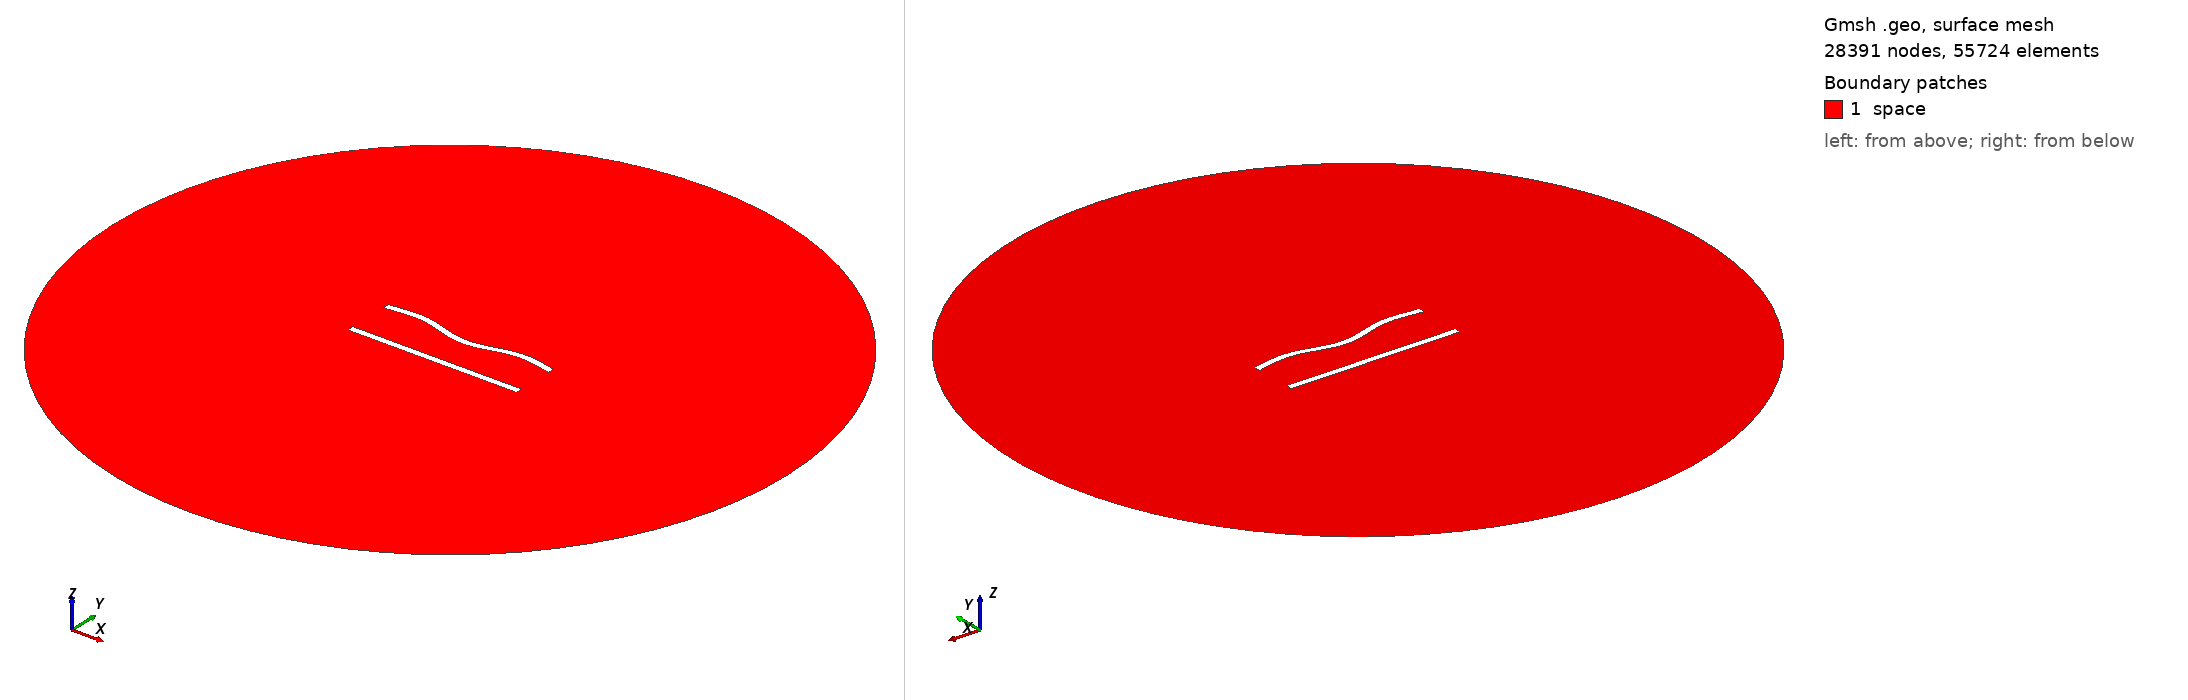

Gmsh geometry script, surface-meshed: 28391 nodes, 55724 surface elements. Boundary patches (legend numbers): 1 space. Left view from above one corner, right view from below the opposite corner. Legend entries are the model's physical surfaces. The drawing asked Gmsh for element sizes between 1% and 20% of the model's largest extent; the script's own settings can give other sizes.

=== 249.geo (drawn) ===
//---------------------------------------
// Geometry kernel
//---------------------------------------

SetFactory("OpenCASCADE");



//---------------------------------------
// Parameters of the geometry
//---------------------------------------

// Overetch of the upper plate
overetch = 0.0;

// Distance between the plates
distance = 27.5;

// Discretization over the x axis (for the deformation)
nx = 50; 

// Length of the plate
L = 100 - overetch; 

// Number of modes
n = 4; 

// 1st mode coefficient
coeff(1) = -1.5;
beta(1) = 0.596864 * 3.1415926535 / L;

// 2nd mode coefficient
coeff(2) = -1.5;
beta(2) = 1.49418 * 3.1415926535 / L;

// 3rd mode coefficient
coeff(3) = 0.0;
beta(3) = 2.50025 * 3.1415926535 / L;

// 4th mode coefficient
coeff(4) = 1.5;
beta(4) = 3.49999 * 3.1415926535 / L;



//---------------------------------------
// Upper plate (deformed rectangle)
//---------------------------------------

// Coordiantes of the upper plate
xmin = -50;
xmax = 50 - overetch;

// Height of the upper plate
yheight = 4 - 2 * overetch;

// Indexes of the points
UpperID[] = {};
LowerID[] = {};
LeftID[] = {};
RightID[] = {};

// Point index
p = 1;

// Horizontal edges
For i In {1:nx}
    x = xmin + (i-1)*(xmax - xmin)/(nx-1);

    y_bottom = distance / 2 + overetch;
    For j In {1:n}
        C = (Cosh(beta(j)*L) + Cos(beta(j)*L)) / (Sinh(beta(j)*L) + Sin(beta(j)*L));
        y_bottom  = y_bottom + coeff(j) * (Cosh(beta(j)*(x+50)) - Cos(beta(j)*(x+50)) - C * (Sinh(beta(j)*(x+50)) - Sin(beta(j)*(x+50))));
    EndFor

    y_top = y_bottom + yheight;

    Point(p) = {x, y_top, 0, 1.0};
    UpperID[i] = p;
    p = p + 1;

    Point(p) = {x, y_bottom, 0, 1.0};
    LowerID[i] = p;
    p = p + 1;
EndFor

// Create point lists
UpperPts[] = {}; LowerPts[] = {};
For i In {1:nx}
  UpperPts[] += {UpperID[i]};
  LowerPts[] += {LowerID[i]};
EndFor

// Build splines
Spline(1) = {UpperPts[]};
Spline(2) = {LowerPts[]};
Line(3) = {LowerPts[nx-1], UpperPts[nx-1]};
Line(4) = {LowerPts[0], UpperPts[0]};

// Build the plane surface
Curve Loop(1) = {2, 3, -1, -4};
Plane Surface(1) = {1};



//---------------------------------------
// Lower plate (rectangle)
//---------------------------------------

// Vertices
Point(1001) = {-50, -distance/2, 0, 1.0};
Point(1002) = { 50, -distance/2, 0, 1.0};
Point(1003) = { 50,  -distance/2 + 4, 0, 1.0};
Point(1004) = {-50,  -distance/2 + 4, 0, 1.0};

// Edges
Line(5) = {1001, 1002};
Line(6) = {1002, 1003};
Line(7) = {1003, 1004};
Line(8) = {1004, 1001};

// Plane surface
Line Loop(2) = {5, 6, 7, 8};
Plane Surface(2) = {2}; 



//---------------------------------------
// Outer (fictious) boundary
//---------------------------------------

// Points
Point(1005) = {0, 0, 0};       // Center
Point(1006) = {200, 0, 0};     // Start point
Point(1007) = {0, 200, 0};     // 90 degrees
Point(1008) = {-200, 0, 0};    // 180 degrees
Point(1009) = {0, -200, 0};    // 270 degrees

// Circle arcs (each needs start, center, end)
Circle(9) = {1006, 1005, 1007};
Circle(10) = {1007, 1005, 1008};
Circle(11) = {1008, 1005, 1009};
Circle(12) = {1009, 1005, 1006};

// Plane surface for the entire domain
Curve Loop(3) = {9, 10, 11, 12};
Surface(3) = {3};

// Subtract the plates from the whole domain to obtain the actual domain where we want to solve the equations
BooleanDifference{ Surface{3}; Delete; }{ Surface{1}; Surface{2}; Delete; }




//---------------------------------------
// Transfinite Lines/Curves
//---------------------------------------

// Set the number of points on the boundaries
r = 6;
d = 0.15;

// Plates
Transfinite Curve {1} = 50*r/4 Using Progression 1;
Transfinite Line {2} = 50*r Using Progression 1;
Transfinite Curve {3, 4} = 2*r Using Progression 1+d;
Transfinite Line {5} = 50*r/4 Using Progression 1;
Transfinite Line {7} = 50*r Using Progression 1;
Transfinite Line {6} = 2*r Using Progression 1-d;
Transfinite Line {8} = 2*r Using Progression 1+d;

// Outer boundary
Transfinite Line {9, 10, 11, 12} = 20 Using Progression 1;



//---------------------------------------
// Physical groups
//---------------------------------------                

// Physical curves (boundaries)
Physical Line("force_segment", 10) = {2};
Physical Line("upper_plate", 11) = {1, 3, 4};
Physical Line("lower_plate", 12) = {5, 6, 7, 8};
Physical Line("boundary", 20) = {9, 10, 11, 12};

// Physical Surfaces
Physical Surface("space", 30) = {3};



//---------------------------------------
// 6. Generate the Mesh
//---------------------------------------

// 2D mesh generation
Mesh 2;
